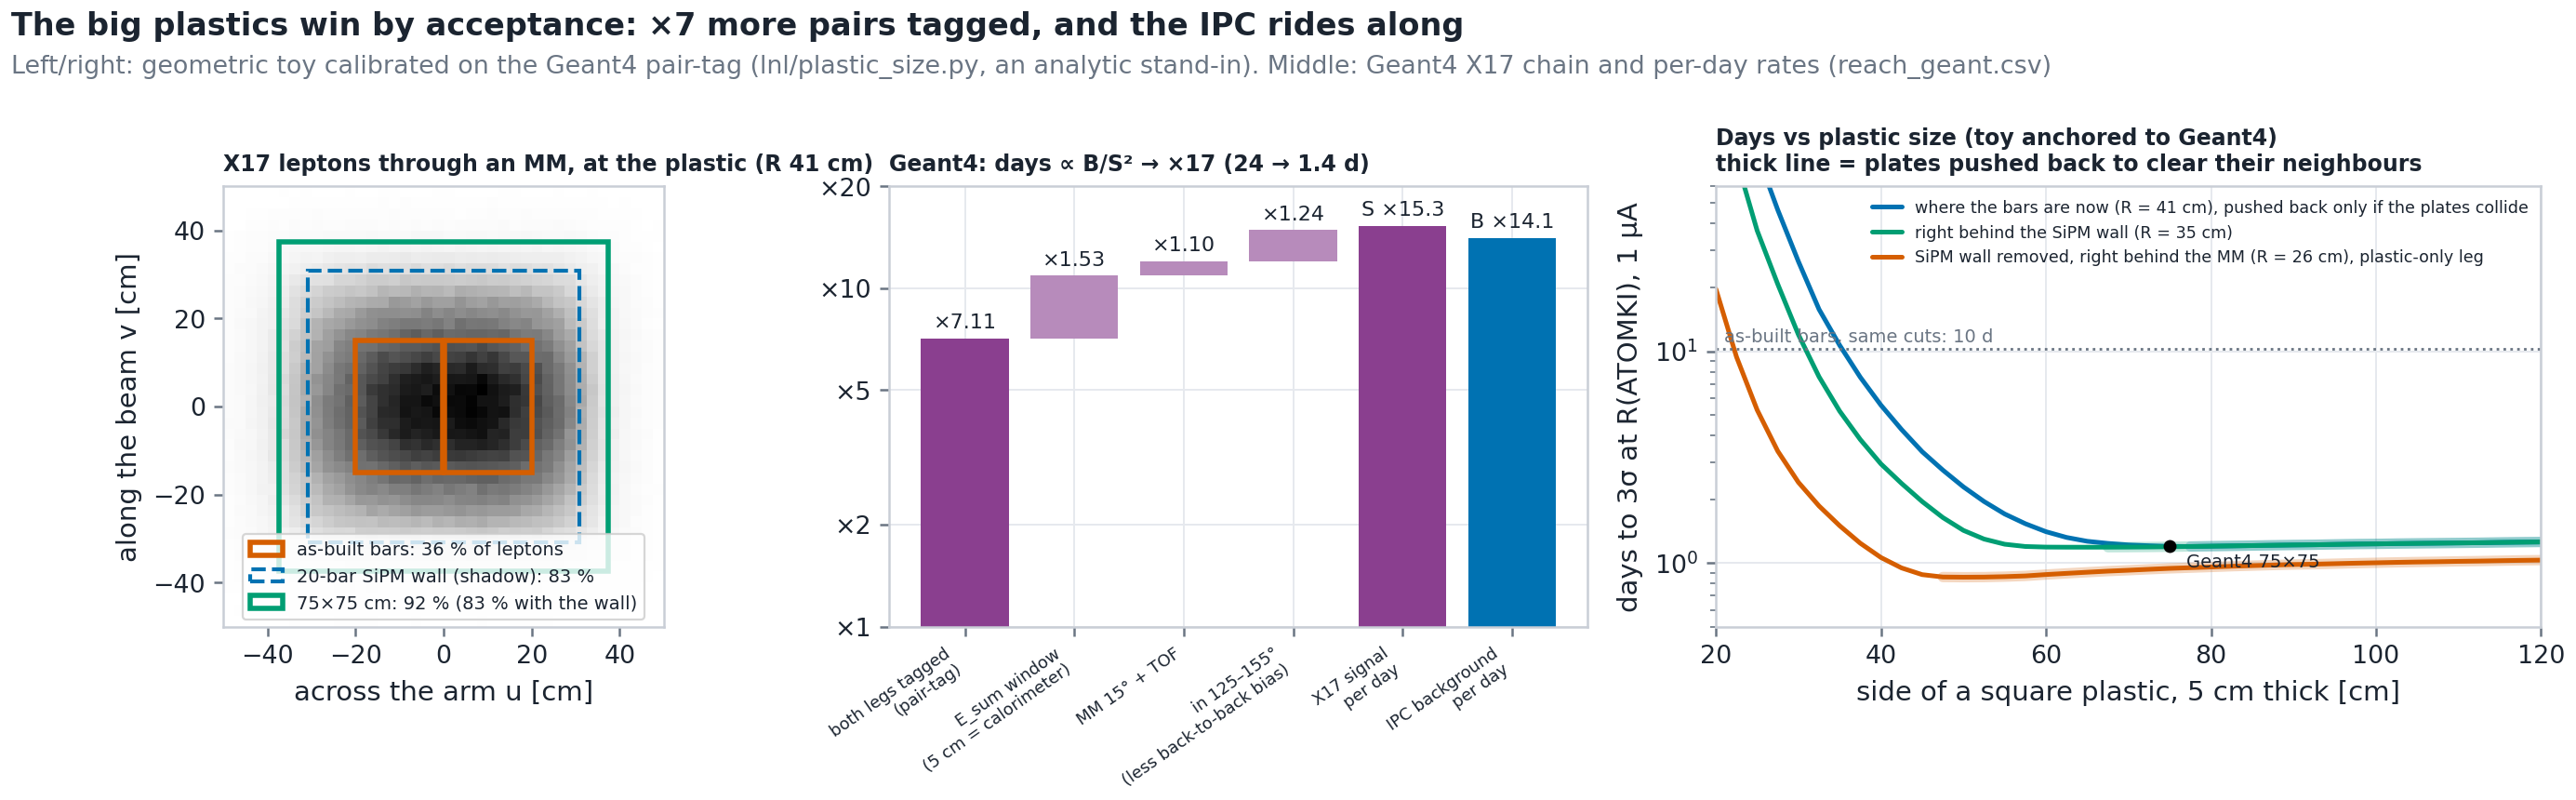

Data behind this chart, as committed beside it:
placement, sipm_bars, S_mm, R_front_mm, pushed_back, acc_x17_125_155, b_rel, s_rel, days, plate_area_m2, days_anchor
where the bars are now (R = 41 cm), push…, 20, 200.0, 410.4, False, 0.000951, 0.007383, 0.004839, 377.4, 0.16, 1.197
where the bars are now (R = 41 cm), push…, 20, 225.0, 410.4, False, 0.001899, 0.01372, 0.00966, 175.9, 0.2025, 1.197
where the bars are now (R = 41 cm), push…, 20, 250.0, 410.4, False, 0.003548, 0.02328, 0.01805, 85.5, 0.25, 1.197
where the bars are now (R = 41 cm), push…, 20, 275.0, 410.4, False, 0.00619, 0.03849, 0.0315, 46.44, 0.3025, 1.197
where the bars are now (R = 41 cm), push…, 20, 300.0, 410.4, False, 0.0102, 0.05968, 0.0519, 26.52, 0.36, 1.197
where the bars are now (R = 41 cm), push…, 20, 325.0, 410.4, False, 0.01582, 0.08531, 0.08049, 15.76, 0.4225, 1.197
where the bars are now (R = 41 cm), push…, 20, 350.0, 410.4, False, 0.02326, 0.1248, 0.1184, 10.66, 0.49, 1.197
where the bars are now (R = 41 cm), push…, 20, 375.0, 410.4, False, 0.03245, 0.1716, 0.1651, 7.53, 0.5625, 1.197
where the bars are now (R = 41 cm), push…, 20, 400.0, 410.4, False, 0.04351, 0.2277, 0.2214, 5.559, 0.64, 1.197
where the bars are now (R = 41 cm), push…, 20, 425.0, 410.4, False, 0.0564, 0.2934, 0.287, 4.265, 0.7225, 1.197
where the bars are now (R = 41 cm), push…, 20, 450.0, 410.4, False, 0.07079, 0.3633, 0.3602, 3.351, 0.81, 1.197
where the bars are now (R = 41 cm), push…, 20, 475.0, 410.4, False, 0.0864, 0.443, 0.4396, 2.744, 0.9025, 1.197
where the bars are now (R = 41 cm), push…, 20, 500.0, 410.4, False, 0.1031, 0.5253, 0.5246, 2.285, 1.0, 1.197
where the bars are now (R = 41 cm), push…, 20, 525.0, 410.4, False, 0.1202, 0.6092, 0.6117, 1.949, 1.103, 1.197
where the bars are now (R = 41 cm), push…, 20, 550.0, 410.4, False, 0.1372, 0.6934, 0.6984, 1.702, 1.21, 1.197
where the bars are now (R = 41 cm), push…, 20, 575.0, 410.4, False, 0.1531, 0.7767, 0.7792, 1.531, 1.322, 1.197
where the bars are now (R = 41 cm), push…, 20, 600.0, 410.4, False, 0.1668, 0.8451, 0.8488, 1.404, 1.44, 1.197
where the bars are now (R = 41 cm), push…, 20, 625.0, 410.4, False, 0.1778, 0.9014, 0.9045, 1.319, 1.562, 1.197
where the bars are now (R = 41 cm), push…, 20, 650.0, 410.4, False, 0.1855, 0.9412, 0.9437, 1.265, 1.69, 1.197
where the bars are now (R = 41 cm), push…, 20, 675.0, 410.4, False, 0.1905, 0.9706, 0.9695, 1.236, 1.823, 1.197
where the bars are now (R = 41 cm), push…, 20, 700.0, 410.4, False, 0.1936, 0.9856, 0.9852, 1.215, 1.96, 1.197
where the bars are now (R = 41 cm), push…, 20, 725.0, 410.4, False, 0.1954, 0.9956, 0.9945, 1.205, 2.103, 1.197
where the bars are now (R = 41 cm), push…, 20, 750.0, 410.4, False, 0.1965, 1, 1, 1.197, 2.25, 1.197
where the bars are now (R = 41 cm), push…, 20, 775.0, 414.8, True, 0.1968, 1.001, 1.001, 1.195, 2.403, 1.197
where the bars are now (R = 41 cm), push…, 20, 800.0, 427.3, True, 0.1963, 0.999, 0.9986, 1.199, 2.56, 1.197
where the bars are now (R = 41 cm), push…, 20, 825.0, 439.8, True, 0.1957, 0.9963, 0.9957, 1.203, 2.723, 1.197
where the bars are now (R = 41 cm), push…, 20, 850.0, 452.3, True, 0.1951, 0.9934, 0.9925, 1.207, 2.89, 1.197
where the bars are now (R = 41 cm), push…, 20, 875.0, 464.8, True, 0.1944, 0.9904, 0.9893, 1.211, 3.062, 1.197
where the bars are now (R = 41 cm), push…, 20, 900.0, 477.3, True, 0.1938, 0.9874, 0.9863, 1.215, 3.24, 1.197
where the bars are now (R = 41 cm), push…, 20, 925.0, 489.8, True, 0.1932, 0.9835, 0.9831, 1.218, 3.423, 1.197
where the bars are now (R = 41 cm), push…, 20, 950.0, 502.3, True, 0.1926, 0.9807, 0.9798, 1.223, 3.61, 1.197
where the bars are now (R = 41 cm), push…, 20, 975.0, 514.8, True, 0.192, 0.9781, 0.9768, 1.227, 3.803, 1.197
where the bars are now (R = 41 cm), push…, 20, 1000, 527.3, True, 0.1914, 0.9742, 0.9738, 1.23, 4.0, 1.197
where the bars are now (R = 41 cm), push…, 20, 1025, 539.8, True, 0.1908, 0.9714, 0.9709, 1.234, 4.202, 1.197
where the bars are now (R = 41 cm), push…, 20, 1050, 552.3, True, 0.1903, 0.9684, 0.9682, 1.237, 4.41, 1.197
where the bars are now (R = 41 cm), push…, 20, 1075, 564.8, True, 0.1897, 0.9649, 0.9654, 1.239, 4.622, 1.197
where the bars are now (R = 41 cm), push…, 20, 1100, 577.3, True, 0.1892, 0.9619, 0.9627, 1.242, 4.84, 1.197
where the bars are now (R = 41 cm), push…, 20, 1125, 589.8, True, 0.1887, 0.959, 0.9602, 1.245, 5.062, 1.197
where the bars are now (R = 41 cm), push…, 20, 1150, 602.3, True, 0.1882, 0.9569, 0.9575, 1.249, 5.29, 1.197
where the bars are now (R = 41 cm), push…, 20, 1175, 614.8, True, 0.1877, 0.9547, 0.9552, 1.252, 5.523, 1.197
where the bars are now (R = 41 cm), push…, 20, 1200, 627.3, True, 0.1872, 0.9519, 0.9527, 1.255, 5.76, 1.197
right behind the SiPM wall (R = 35 cm), 20, 200.0, 354.2, False, 0.001828, 0.01336, 0.009302, 184.8, 0.16, 1.197
right behind the SiPM wall (R = 35 cm), 20, 225.0, 354.2, False, 0.003876, 0.02608, 0.01972, 80.25, 0.2025, 1.197
right behind the SiPM wall (R = 35 cm), 20, 250.0, 354.2, False, 0.00749, 0.04505, 0.03812, 37.12, 0.25, 1.197
right behind the SiPM wall (R = 35 cm), 20, 275.0, 354.2, False, 0.01317, 0.07767, 0.06701, 20.7, 0.3025, 1.197
right behind the SiPM wall (R = 35 cm), 20, 300.0, 354.2, False, 0.02145, 0.1192, 0.1092, 11.97, 0.36, 1.197
right behind the SiPM wall (R = 35 cm), 20, 325.0, 354.2, False, 0.03231, 0.1709, 0.1644, 7.568, 0.4225, 1.197
right behind the SiPM wall (R = 35 cm), 20, 350.0, 354.2, False, 0.04595, 0.2378, 0.2338, 5.208, 0.49, 1.197
right behind the SiPM wall (R = 35 cm), 20, 375.0, 354.2, False, 0.06187, 0.3167, 0.3148, 3.824, 0.5625, 1.197
right behind the SiPM wall (R = 35 cm), 20, 400.0, 354.2, False, 0.07979, 0.4041, 0.406, 2.934, 0.64, 1.197
right behind the SiPM wall (R = 35 cm), 20, 425.0, 354.2, False, 0.09942, 0.5074, 0.5059, 2.373, 0.7225, 1.197
right behind the SiPM wall (R = 35 cm), 20, 450.0, 354.2, False, 0.1207, 0.614, 0.6142, 1.948, 0.81, 1.197
right behind the SiPM wall (R = 35 cm), 20, 475.0, 354.2, False, 0.1429, 0.7229, 0.7269, 1.637, 0.9025, 1.197
right behind the SiPM wall (R = 35 cm), 20, 500.0, 354.2, False, 0.1642, 0.8304, 0.8356, 1.424, 1.0, 1.197
right behind the SiPM wall (R = 35 cm), 20, 525.0, 354.2, False, 0.1807, 0.9156, 0.9197, 1.296, 1.103, 1.197
right behind the SiPM wall (R = 35 cm), 20, 550.0, 354.2, False, 0.1918, 0.9748, 0.976, 1.225, 1.21, 1.197
right behind the SiPM wall (R = 35 cm), 20, 575.0, 354.2, False, 0.1969, 1.002, 1.002, 1.195, 1.322, 1.197
right behind the SiPM wall (R = 35 cm), 20, 600.0, 354.2, False, 0.1981, 1.008, 1.008, 1.187, 1.44, 1.197
right behind the SiPM wall (R = 35 cm), 20, 625.0, 354.2, False, 0.1984, 1.009, 1.009, 1.186, 1.562, 1.197
right behind the SiPM wall (R = 35 cm), 20, 650.0, 354.2, False, 0.1984, 1.01, 1.01, 1.186, 1.69, 1.197
... 64 more rows
